The GitHub repository k-sailee/LeafDiseaseDataset contains a labelled image folder "final_dataset" with 10 categories: alternaria leaf blight, anthracnose, chlorosis, dried leaf, healthy, initial stage, leaf blight, leaf spot, pest damage, rust diseases. Examples follow, each with its label.

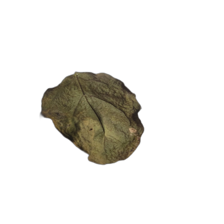
Label: dried leaf

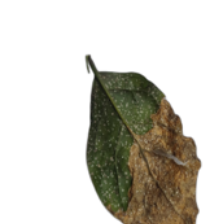
Label: leaf blight

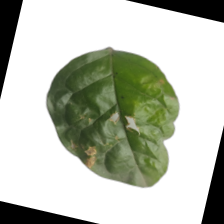
Label: leaf spot

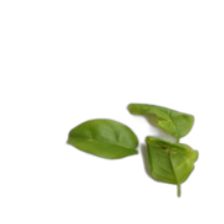
Label: initial stage

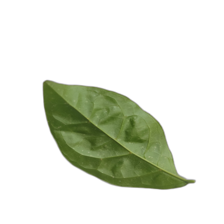
Label: healthy

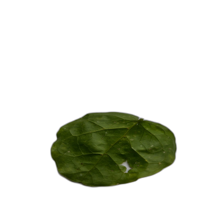
Label: pest damage
